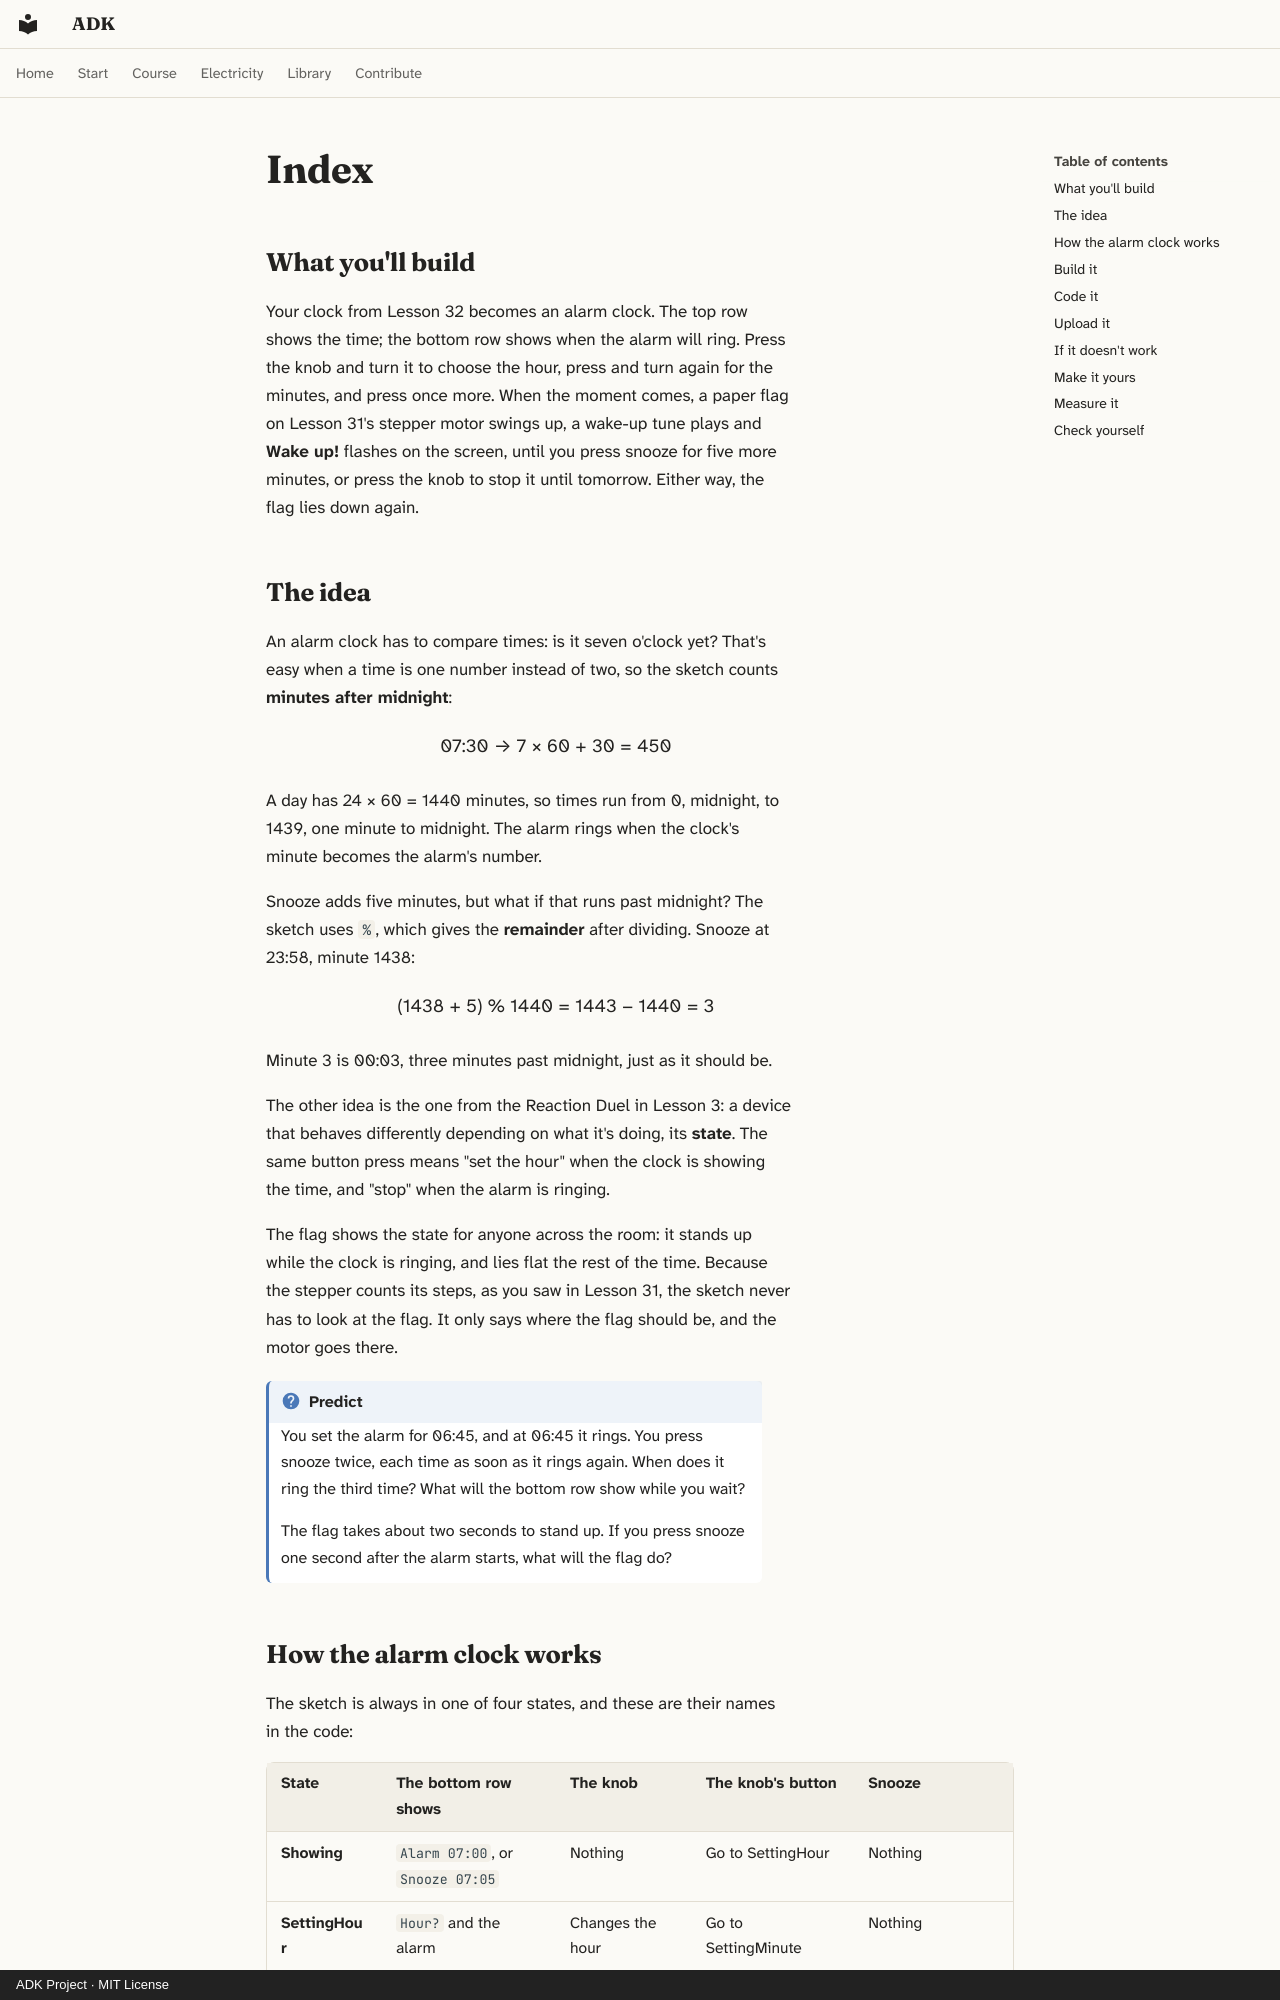

repository: spincyc/adk · page: lessons/033-alarm-clock/index.html · generator: mkdocs · copyright: ADK Project · MIT License

---
lesson: 33
promise: Build a bedside clock that wakes you with a tune and a flag, with a knob to set it and a snooze button.
time: 1½ hours
level: 3
parts:
  - Your clock from Lesson 32, still built
  - Rotary encoder module
  - Push button
  - Passive buzzer
  - 220 Ω resistor (red, red, black, black, brown)
  - 28BYJ-48 stepper and ULN2003 driver, from Lesson 31
  - Breadboard power module and its 9 V adapter
  - 8 more female-to-male jumper wires
  - 8 more jumper wires
  - A paper flag and sticky tape
ideas:
  - A device as a set of states
  - Times of day as one number
  - Setting a value with a knob
  - Playing a tune and moving a flag while the clock keeps going
laws:
  - {law: loading, section: measure-it, for: "Explains the pin sagging below 5 V under the buzzer"}
  - {law: budgets, section: build-it, for: "Keeps the buzzer's current within what a pin should give"}
  - {law: pwm, section: measure-it, for: "Explains the buzzer pin averaging about 2 V"}
---

## What you'll build

<!-- closeup -->

Your clock from Lesson 32 becomes an alarm clock. The top row shows the time;
the bottom row shows when the alarm will ring. Press the knob and turn it to
choose the hour, press and turn again for the minutes, and press once more.
When the moment comes, a paper flag on Lesson 31's stepper motor swings up,
a wake-up tune plays and **Wake up!** flashes on the screen, until you press
snooze for five more minutes, or press the knob to stop it until tomorrow.
Either way, the flag lies down again.

## The idea

An alarm clock has to compare times: is it seven o'clock yet? That's easy when
a time is one number instead of two, so the sketch counts **minutes after
midnight**:

<p class="formula">07:30 → 7 × 60 + 30 = 450</p>

A day has 24 × 60 = 1440 minutes, so times run from 0, midnight, to 1439,
one minute to midnight. The alarm rings when the clock's minute becomes the
alarm's number.

Snooze adds five minutes, but what if that runs past midnight? The sketch uses
`%`, which gives the **remainder** after dividing. Snooze at 23:58, minute
1438:

<p class="formula">(1438 + 5) % 1440 = 1443 − 1440 = 3</p>

Minute 3 is 00:03, three minutes past midnight, just as it should be.

The other idea is the one from the Reaction Duel in Lesson 3: a device that
behaves differently depending on what it's doing, its **state**. The same
button press means "set the hour" when the clock is showing the time, and
"stop" when the alarm is ringing.

The flag shows the state for anyone across the room: it stands up while the
clock is ringing, and lies flat the rest of the time. Because the stepper
counts its steps, as you saw in Lesson 31, the sketch never has to look at
the flag. It only says where the flag should be, and the motor goes there.

!!! question "Predict"
    You set the alarm for 06:45, and at 06:45 it rings. You press snooze twice,
    each time as soon as it rings again. When does it ring the third time?
    What will the bottom row show while you wait?

    The flag takes about two seconds to stand up. If you press snooze one
    second after the alarm starts, what will the flag do?
